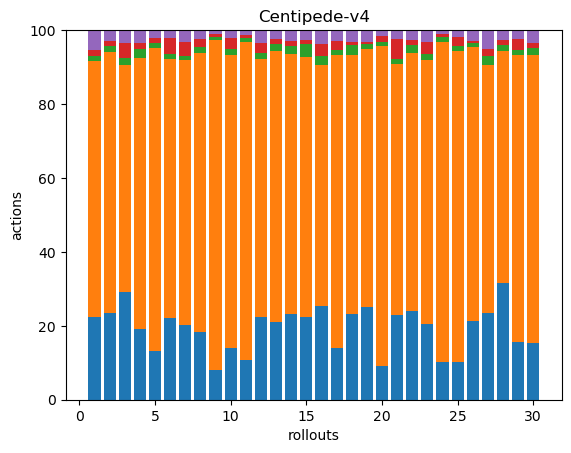

The file beside this chart, header and first rows:
73, 228, 4, 5, 18, 0, 0, 0, 0, 0, 0, 0, 0, 0, 0, 0, 0, 0
48, 145, 3, 3, 6, 0, 0, 0, 0, 0, 0, 0, 0, 0, 0, 0, 0, 0
50, 105, 3, 7, 6, 0, 0, 0, 0, 0, 0, 0, 0, 0, 0, 0, 0, 0
56, 213, 7, 5, 10, 0, 0, 0, 0, 0, 0, 0, 0, 0, 0, 0, 0, 0
38, 238, 4, 4, 6, 0, 0, 0, 0, 0, 0, 0, 0, 0, 0, 0, 0, 0
59, 187, 4, 11, 6, 0, 0, 0, 0, 0, 0, 0, 0, 0, 0, 0, 0, 0
52, 185, 3, 10, 8, 0, 0, 0, 0, 0, 0, 0, 0, 0, 0, 0, 0, 0
56, 230, 5, 7, 7, 0, 0, 0, 0, 0, 0, 0, 0, 0, 0, 0, 0, 0
42, 464, 4, 4, 6, 0, 0, 0, 0, 0, 0, 0, 0, 0, 0, 0, 0, 0
41, 234, 5, 9, 6, 0, 0, 0, 0, 0, 0, 0, 0, 0, 0, 0, 0, 0
46, 371, 5, 3, 6, 0, 0, 0, 0, 0, 0, 0, 0, 0, 0, 0, 0, 0
40, 125, 3, 5, 6, 0, 0, 0, 0, 0, 0, 0, 0, 0, 0, 0, 0, 0
45, 156, 4, 3, 5, 0, 0, 0, 0, 0, 0, 0, 0, 0, 0, 0, 0, 0
61, 184, 6, 3, 8, 0, 0, 0, 0, 0, 0, 0, 0, 0, 0, 0, 0, 0
77, 241, 12, 4, 9, 0, 0, 0, 0, 0, 0, 0, 0, 0, 0, 0, 0, 0
54, 138, 5, 7, 8, 0, 0, 0, 0, 0, 0, 0, 0, 0, 0, 0, 0, 0
53, 301, 6, 9, 11, 0, 0, 0, 0, 0, 0, 0, 0, 0, 0, 0, 0, 0
58, 176, 7, 2, 8, 0, 0, 0, 0, 0, 0, 0, 0, 0, 0, 0, 0, 0
55, 154, 3, 1, 7, 0, 0, 0, 0, 0, 0, 0, 0, 0, 0, 0, 0, 0
34, 318, 4, 6, 6, 0, 0, 0, 0, 0, 0, 0, 0, 0, 0, 0, 0, 0
47, 139, 3, 11, 5, 0, 0, 0, 0, 0, 0, 0, 0, 0, 0, 0, 0, 0
47, 137, 4, 3, 5, 0, 0, 0, 0, 0, 0, 0, 0, 0, 0, 0, 0, 0
38, 132, 3, 6, 6, 0, 0, 0, 0, 0, 0, 0, 0, 0, 0, 0, 0, 0
44, 371, 6, 3, 5, 0, 0, 0, 0, 0, 0, 0, 0, 0, 0, 0, 0, 0
31, 257, 4, 7, 6, 0, 0, 0, 0, 0, 0, 0, 0, 0, 0, 0, 0, 0
50, 175, 3, 1, 7, 0, 0, 0, 0, 0, 0, 0, 0, 0, 0, 0, 0, 0
37, 105, 4, 3, 8, 0, 0, 0, 0, 0, 0, 0, 0, 0, 0, 0, 0, 0
61, 121, 3, 3, 5, 0, 0, 0, 0, 0, 0, 0, 0, 0, 0, 0, 0, 0
47, 232, 4, 9, 7, 0, 0, 0, 0, 0, 0, 0, 0, 0, 0, 0, 0, 0
49, 251, 6, 5, 11, 0, 0, 0, 0, 0, 0, 0, 0, 0, 0, 0, 0, 0
